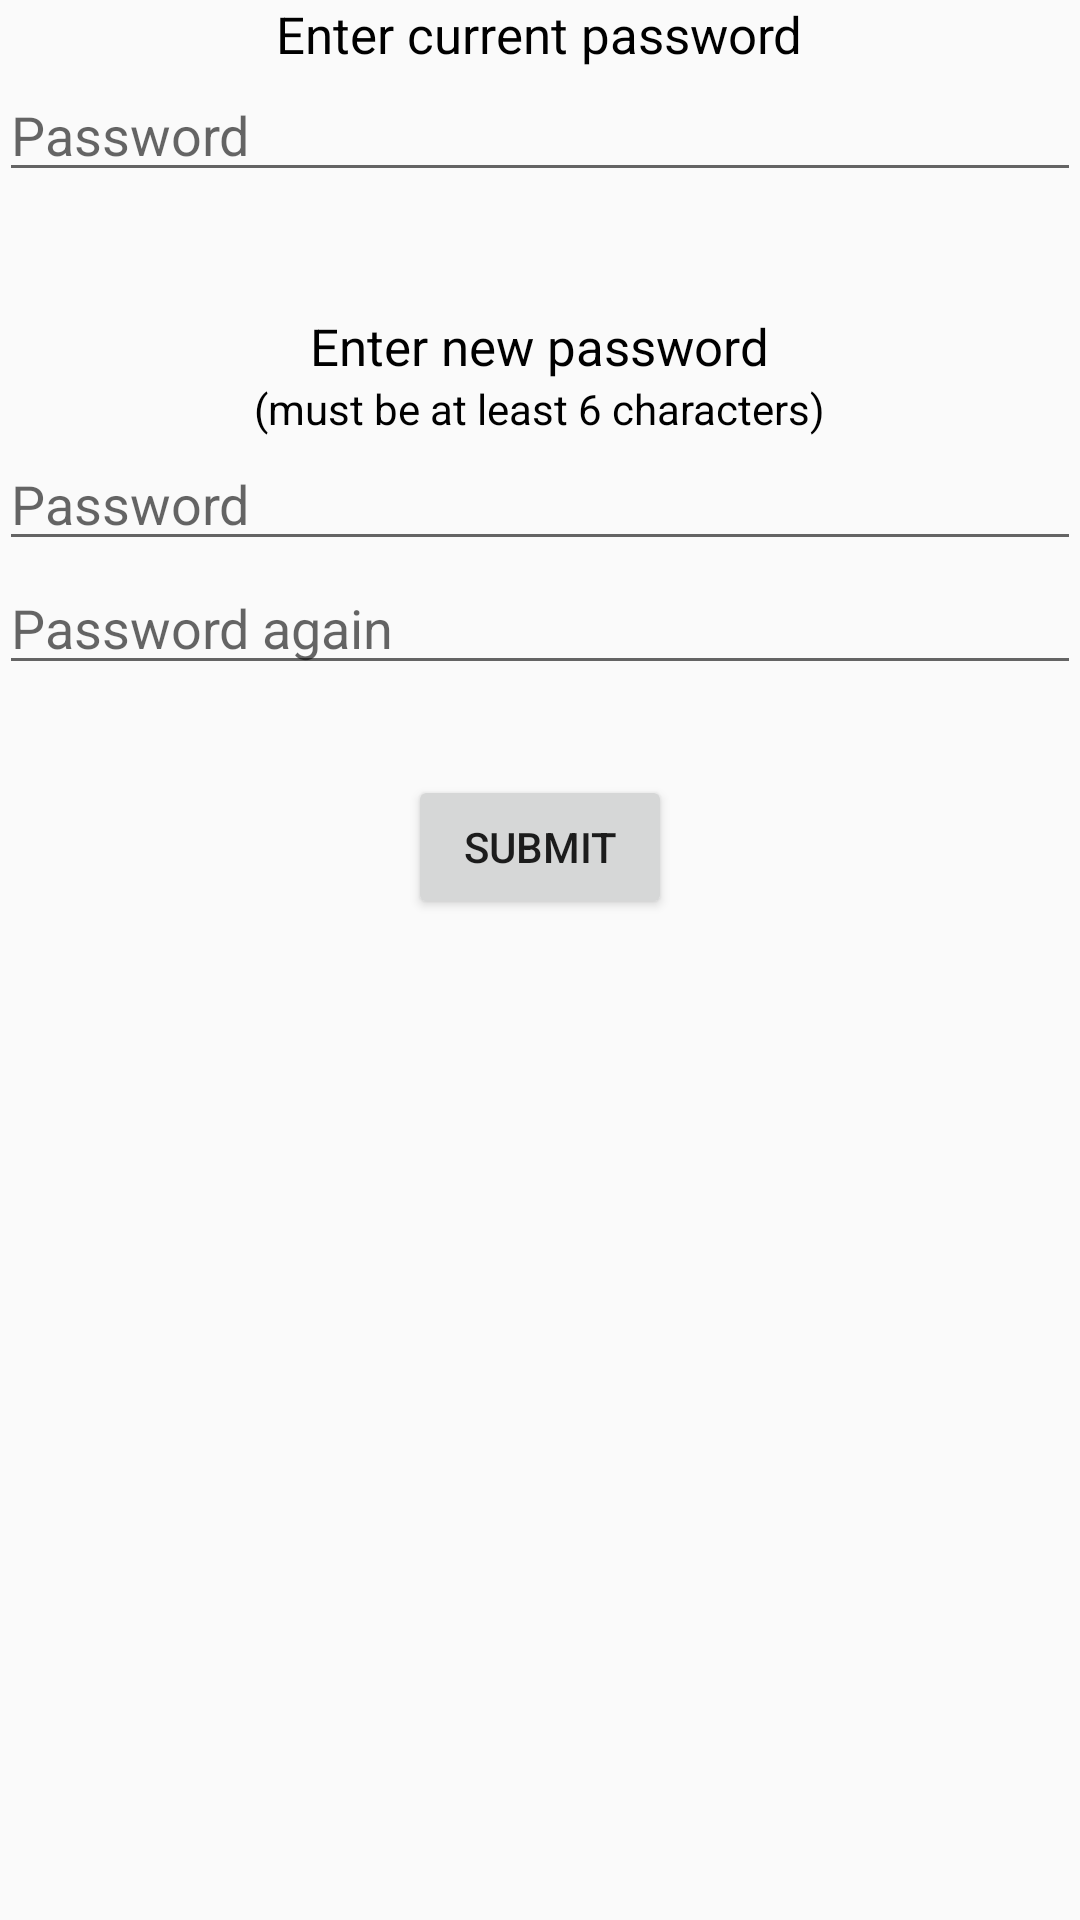

Android layout source for this screen:
<!-- AndroidManifest.xml: application theme AppTheme -->
<!-- res/layout/activity_change_password.xml -->
<?xml version="1.0" encoding="utf-8"?>
<LinearLayout xmlns:android="http://schemas.android.com/apk/res/android"
    android:layout_width="match_parent"
    android:layout_height="match_parent"
    android:gravity="center_horizontal"
    android:orientation="vertical"
    android:padding="@dimen/activity_vertical_margin">

    <TextView
        android:layout_width="wrap_content"
        android:layout_height="wrap_content"
        android:text="Enter current password" />

    <EditText
        android:id="@+id/changePasswordOld"
        android:layout_width="match_parent"
        android:layout_height="wrap_content"
        android:ems="10"
        android:hint="Password"
        android:inputType="textPassword" />

    <TextView
        android:layout_width="wrap_content"
        android:layout_height="wrap_content"
        android:layout_marginTop="40dp"
        android:text="Enter new password" />

    <TextView
        android:layout_width="wrap_content"
        android:layout_height="wrap_content"
        android:text="(must be at least 6 characters)"
        android:textSize="14sp" />

    <EditText
        android:id="@+id/changePasswordNew"
        android:layout_width="match_parent"
        android:layout_height="wrap_content"
        android:ems="10"
        android:hint="Password"
        android:inputType="textPassword" />

    <EditText
        android:id="@+id/changePasswordRepeat"
        android:layout_width="match_parent"
        android:layout_height="wrap_content"
        android:ems="10"
        android:hint="Password again"
        android:inputType="textPassword" />

    <Button
        android:id="@+id/changePasswordSubmitBtn"
        android:layout_width="wrap_content"
        android:layout_height="wrap_content"
        android:layout_marginTop="30dp"
        android:text="Submit" />
</LinearLayout>
<!-- resources referenced by this layout -->
<resources>
  <style name="AppTheme" parent="Theme.AppCompat.Light.DarkActionBar">
          
          <item name="colorPrimary">@color/colorPrimary</item>
          <item name="colorPrimaryDark">@color/colorPrimaryDark</item>
          <item name="colorAccent">@color/colorAccent</item>
          <item name="android:textViewStyle">@style/Titles</item>
      </style>
  <color name="colorPrimary">#3F51B5</color>
  <color name="colorPrimaryDark">#303F9F</color>
  <color name="colorAccent">#FF4081</color>
  <style name="Titles">
          <item name="android:textColor">@android:color/black</item>
          <item name="android:textSize">17sp</item>
      </style>
</resources>
